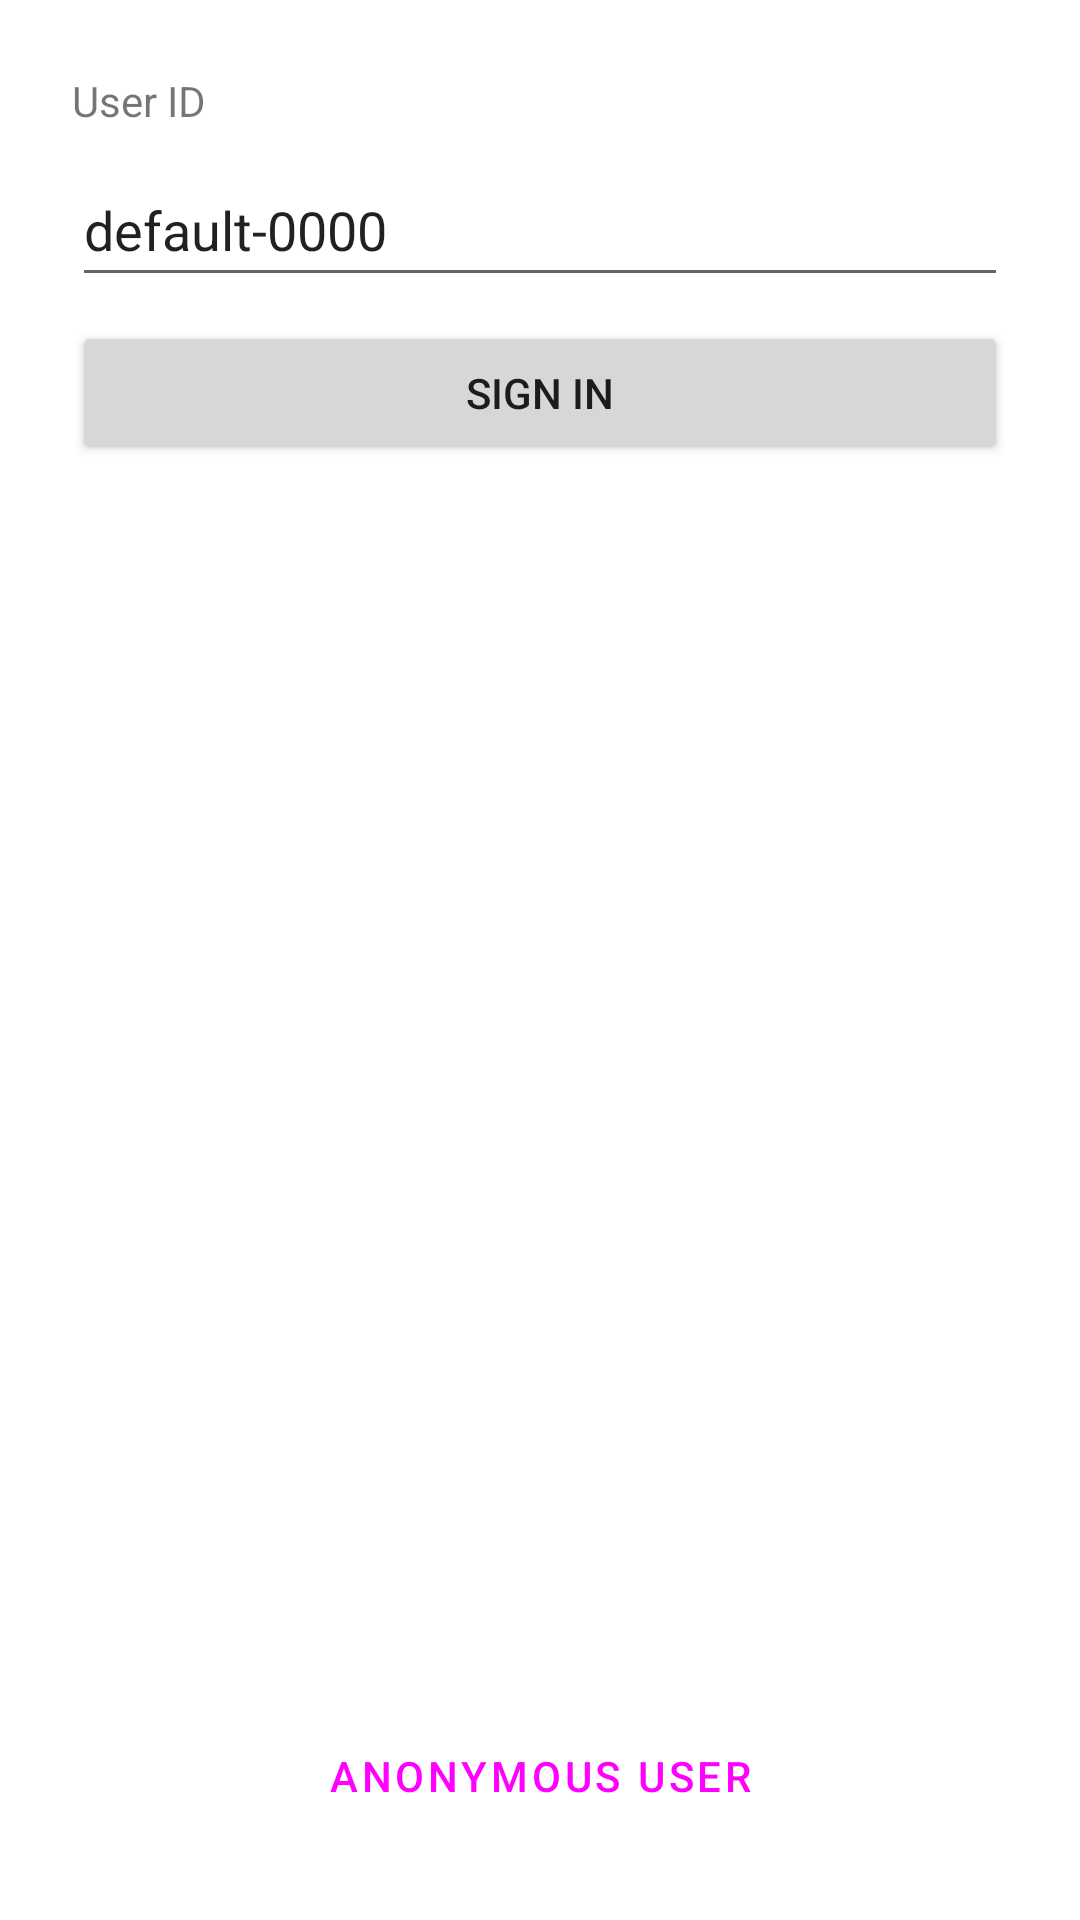

Write the Android layout XML for this screen, with the resource values it uses.
<!-- AndroidManifest.xml: application theme Theme.SegmentAppcues -->
<!-- res/layout/activity_signin.xml -->
<?xml version="1.0" encoding="utf-8"?>
<androidx.constraintlayout.widget.ConstraintLayout xmlns:android="http://schemas.android.com/apk/res/android"
    xmlns:app="http://schemas.android.com/apk/res-auto"
    xmlns:tools="http://schemas.android.com/tools"
    android:layout_width="match_parent"
    android:layout_height="match_parent"
    tools:context=".signin.SignInActivity">

    <Button
        android:id="@+id/buttonSignIn"
        android:layout_width="0dp"
        android:layout_height="wrap_content"
        android:layout_marginStart="24dp"
        android:layout_marginTop="8dp"
        android:layout_marginEnd="24dp"
        android:text="@string/sign_in_button"
        app:cornerRadius="8dp"
        app:layout_constraintEnd_toEndOf="parent"
        app:layout_constraintHorizontal_bias="0.0"
        app:layout_constraintStart_toStartOf="parent"
        app:layout_constraintTop_toBottomOf="@+id/editTextUserName" />

    <TextView
        android:id="@+id/textUserID"
        android:layout_width="wrap_content"
        android:layout_height="wrap_content"
        android:layout_marginStart="24dp"
        android:layout_marginTop="24dp"
        android:text="@string/user_id_label"
        app:layout_constraintStart_toStartOf="parent"
        app:layout_constraintTop_toTopOf="parent" />

    <EditText
        android:id="@+id/editTextUserName"
        android:layout_width="0dp"
        android:layout_height="wrap_content"
        android:layout_marginStart="24dp"
        android:layout_marginTop="8dp"
        android:layout_marginEnd="24dp"
        android:autofillHints="username"
        android:ems="10"
        android:hint="@string/user_id_label"
        android:inputType="textPersonName"
        android:minHeight="48dp"
        android:text="@string/default_user_id"
        app:layout_constraintEnd_toEndOf="parent"
        app:layout_constraintStart_toStartOf="parent"
        app:layout_constraintTop_toBottomOf="@+id/textUserID" />

    <Button
        android:id="@+id/buttonAnonymous"
        style="@style/Widget.MaterialComponents.Button.TextButton"
        android:layout_width="wrap_content"
        android:layout_height="wrap_content"
        android:layout_marginBottom="24dp"
        android:text="@string/anonymous_user_button"
        app:layout_constraintBottom_toBottomOf="parent"
        app:layout_constraintEnd_toEndOf="parent"
        app:layout_constraintStart_toStartOf="parent" />

</androidx.constraintlayout.widget.ConstraintLayout>
<!-- resources referenced by this layout -->
<resources>
  <string name="anonymous_user_button">Anonymous User</string>
  <string name="default_user_id">default-0000</string>
  <string name="sign_in_button">Sign In</string>
  <string name="user_id_label">User ID</string>
  <style name="Theme.SegmentAppcues" parent="Theme.MaterialComponents.DayNight.DarkActionBar">
          <item name="colorPrimary">@color/blurple_500</item>
          <item name="colorPrimaryVariant">@color/blurple_600</item>
          <item name="colorOnPrimary">@color/white</item>
          <item name="colorSecondary">@color/bludacris_500</item>
          <item name="colorSecondaryVariant">@color/bludacris_600</item>
          <item name="colorOnSecondary">@color/white</item>
          <item name="android:statusBarColor" tools:targetApi="l">?attr/colorPrimaryVariant</item>
      </style>
  <!-- not gathered from this repository: default colours our renderer supplied (Android Studio template values) -->
  <color name="white">#FFFFFFFF</color>
</resources>
